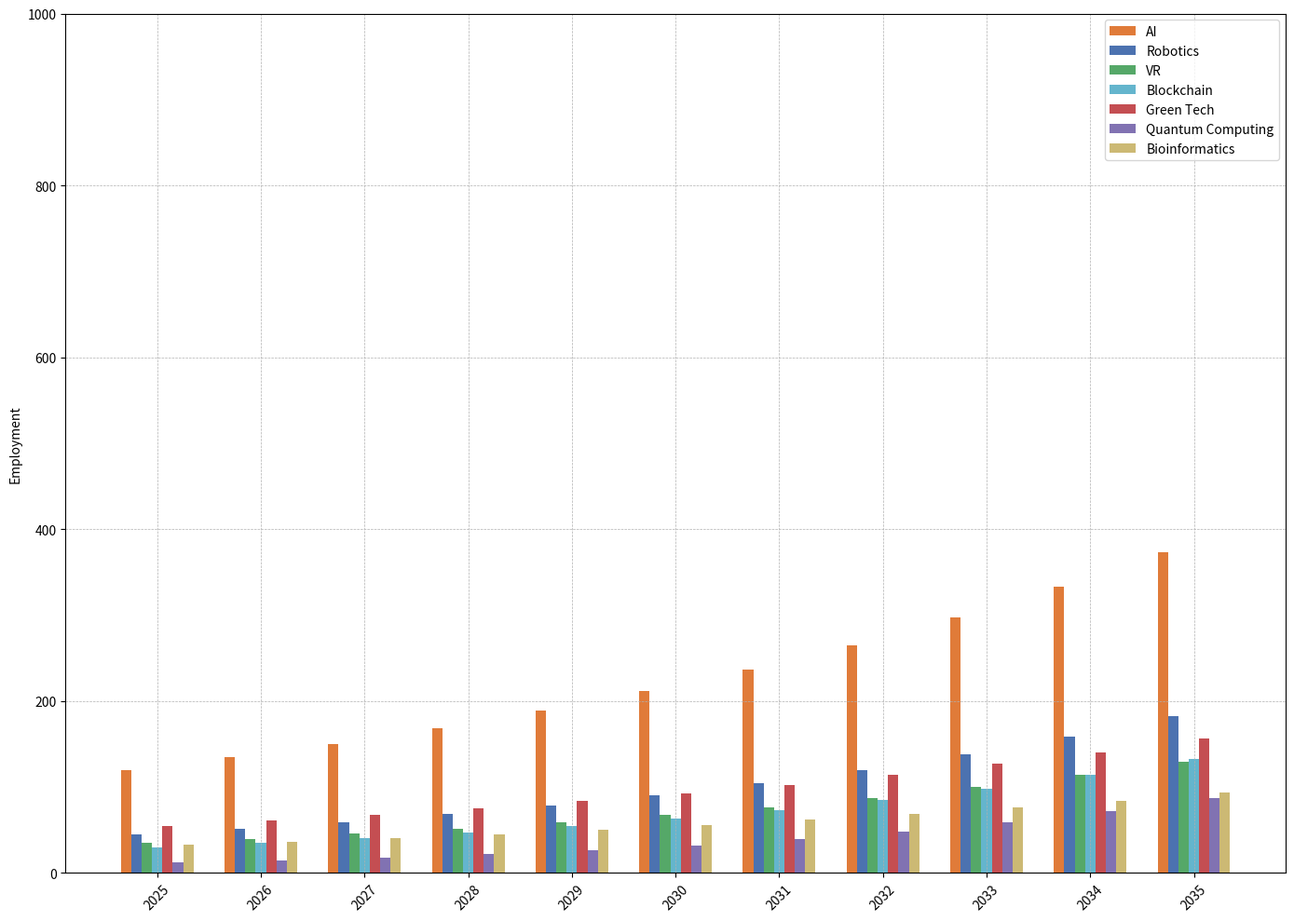

Python code for this plot:
import matplotlib.pyplot as plt
import numpy as np

years = np.arange(2025, 2036)

def calculate_growth(base_value, rate, years):
    return base_value * ((1 + rate) ** np.arange(len(years)))

# Altering the base values or growth rates while keeping the original structure
base_ai = 120
base_robotics = 45
base_vr = 35
base_blockchain = 30
base_green_tech = 55
base_quantum_computing = 12
base_bioinformatics = 33

growth_ai = 0.12
growth_robotics = 0.15
growth_vr = 0.14
growth_blockchain = 0.16
growth_green_tech = 0.11
growth_quantum_computing = 0.22
growth_bioinformatics = 0.11

ai_employment = calculate_growth(base_ai, growth_ai, years)
robotics_employment = calculate_growth(base_robotics, growth_robotics, years)
vr_employment = calculate_growth(base_vr, growth_vr, years)
blockchain_employment = calculate_growth(base_blockchain, growth_blockchain, years)
green_tech_employment = calculate_growth(base_green_tech, growth_green_tech, years)
quantum_computing_employment = calculate_growth(base_quantum_computing, growth_quantum_computing, years)
bioinformatics_employment = calculate_growth(base_bioinformatics, growth_bioinformatics, years)

changed_colors = ['#e07b39', '#4c72b0', '#55a868', '#64b5cd', '#c44e52', '#8172b2', '#ccb974']
categories = ['AI', 'Robotics', 'VR', 'Blockchain', 'Green Tech', 'Quantum Computing', 'Bioinformatics']
employment_data = [ai_employment, robotics_employment, vr_employment, blockchain_employment, green_tech_employment, quantum_computing_employment, bioinformatics_employment]

fig, ax = plt.subplots(figsize=(14, 10))

width = 0.1
x = np.arange(len(years))

for i, (data, color, category) in enumerate(zip(employment_data, changed_colors, categories)):
    ax.bar(x + i * width, data, width, label=category, color=color)

ax.set_xticks(x + width * (len(categories) - 1) / 2)
ax.set_xticklabels(years, rotation=45)
ax.set_ylim(0, 1000)
ax.set_ylabel('Employment')

ax.legend()
ax.grid(True, linestyle='--', linewidth=0.5)

plt.tight_layout()
plt.show()
